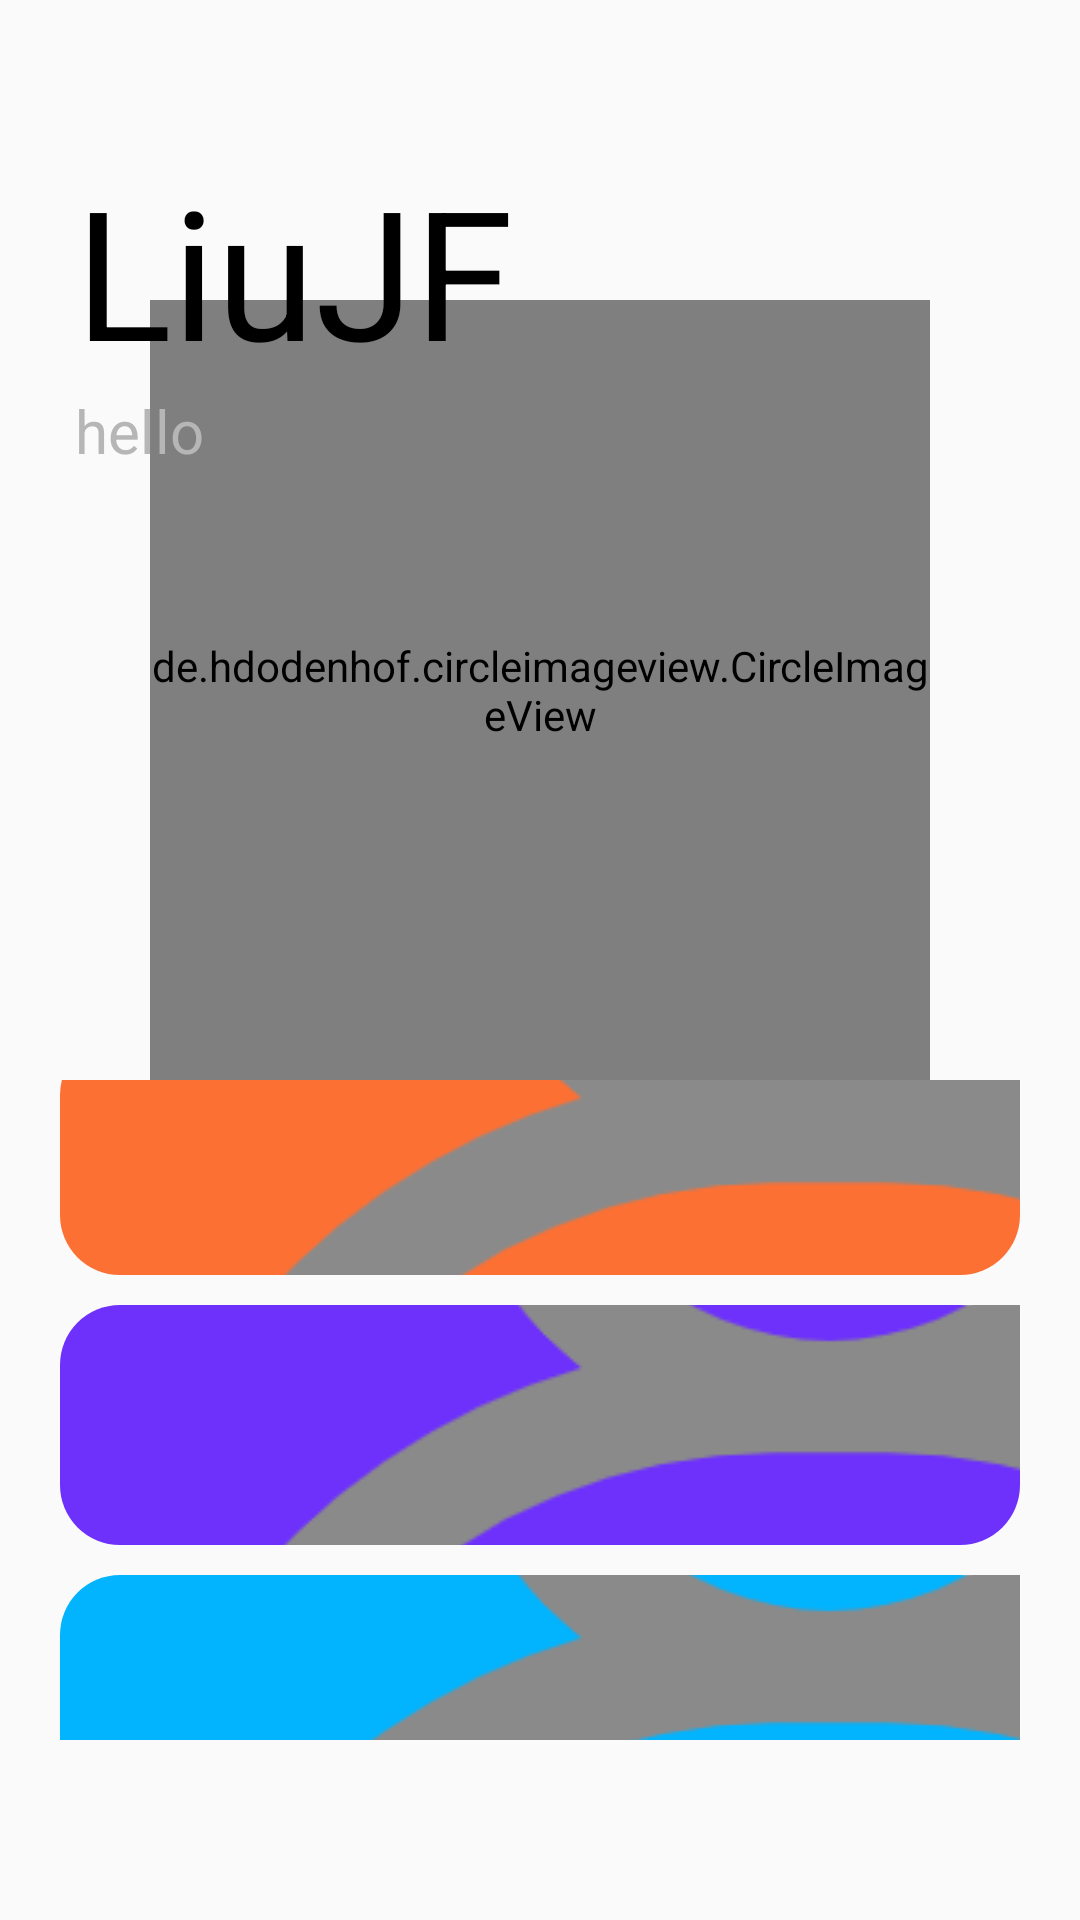

Here is an Android app screen rendered from its layout file. Give the layout XML and the strings, colors and styles it references.
<!-- AndroidManifest.xml: application theme AppTheme -->
<!-- res/layout/fragment_me.xml -->
<?xml version="1.0" encoding="utf-8"?>
<RelativeLayout xmlns:android="http://schemas.android.com/apk/res/android"
    xmlns:app="http://schemas.android.com/apk/res-auto"
    android:layout_width="match_parent"
    android:layout_height="match_parent"
    android:orientation="vertical"
    android:gravity="center">

    <de.hdodenhof.circleimageview.CircleImageView
        xmlns:app="http://schemas.android.com/apk/res-auto"
        android:layout_centerHorizontal="true"
        android:layout_alignWithParentIfMissing="true"
        android:layout_marginTop="100dp"
        android:id="@+id/iv_me_icon"
        android:layout_width="260dp"
        android:layout_height="260dp"
        android:src="@drawable/me_icon"
        app:civ_border_width="0dp"/>

    <TextView
        android:id="@+id/tv_me_name"
        android:layout_width="wrap_content"
        android:layout_height="wrap_content"
        android:text="LiuJF"
        android:textSize="60dp"
        android:layout_marginLeft="25dp"
        android:layout_marginTop="50dp"
        android:textColor="@color/black"/>

    <TextView
        android:id="@+id/tv_me_sign"
        android:layout_width="wrap_content"
        android:layout_height="wrap_content"
        android:layout_below="@id/tv_me_name"
        android:text="hello"
        android:textSize="20dp"
        android:layout_marginLeft="25dp"
        android:textColor="@color/grey"/>

        <LinearLayout
            android:layout_width="match_parent"
            android:layout_height="match_parent"
            android:gravity="center"
            android:layout_below="@id/iv_me_icon"
            android:orientation="vertical"
            android:layout_marginBottom="60dp"
            android:layout_marginLeft="20dp"
            android:layout_marginRight="20dp">
            <TextView
                android:id="@+id/tv_me_tv1"
                android:layout_width="match_parent"
                android:layout_height="80dp"
                android:layout_gravity="center"
                android:drawableLeft="@drawable/me"
                android:text="保留功能"
                android:textSize="20dp"
                android:textColor="@color/white"
                android:gravity="center_vertical"
                android:background="@drawable/bg_me_tv1"
                android:drawablePadding="50dp"
                android:layout_marginTop="10dp"/>
            <TextView
                android:id="@+id/tv_me_tv2"
                android:layout_width="match_parent"
                android:layout_height="80dp"
                android:layout_gravity="center"
                android:drawableLeft="@drawable/me"
                android:text="应用列表"
                android:textSize="20dp"
                android:textColor="@color/white"
                android:gravity="center_vertical"
                android:background="@drawable/bg_me_tv2"
                android:drawablePadding="50dp"
                android:layout_marginTop="10dp"/>
            <TextView
                android:id="@+id/tv_me_tv3"
                android:layout_width="match_parent"
                android:layout_height="80dp"
                android:layout_gravity="center"
                android:drawableLeft="@drawable/me"
                android:text="退出登录"
                android:textSize="20dp"
                android:textColor="@color/white"
                android:gravity="center_vertical"
                android:background="@drawable/bg_me_tv3"
                android:drawablePadding="50dp"
                android:layout_marginTop="10dp"/>
        </LinearLayout>
</RelativeLayout>
<!-- resources referenced by this layout -->
<resources>
  <color name="black">#000000</color>
  <color name="grey">#B6B6B6</color>
  <color name="white">#FFFFFF</color>
  <!-- drawable bg_me_tv1 (drawable) -->
  <?xml version="1.0" encoding="UTF-8"?>
  <shape
      xmlns:android="http://schemas.android.com/apk/res/android"
      android:shape="rectangle">
      
      <solid android:color="#FC7034" />
  
      
      <corners android:radius="20dp" />
  </shape>
  <!-- drawable bg_me_tv2 (drawable) -->
  <?xml version="1.0" encoding="UTF-8"?>
  <shape
      xmlns:android="http://schemas.android.com/apk/res/android"
      android:shape="rectangle">
      
      <solid android:color="#6D31FB" />
  
      
      <corners android:radius="20dp" />
  </shape>
  <!-- drawable bg_me_tv3 (drawable) -->
  <?xml version="1.0" encoding="UTF-8"?>
  <shape
      xmlns:android="http://schemas.android.com/apk/res/android"
      android:shape="rectangle">
      
      <solid android:color="#02B3FD" />
  
      
      <corners android:radius="20dp" />
  </shape>
  <!-- drawable me: png bitmap (drawable, 25599 bytes) -->
  <!-- drawable me_icon: png bitmap (drawable, 133284 bytes) -->
  <style name="AppTheme" parent="Theme.AppCompat.Light.NoActionBar">
  
          <item name="colorPrimary">@color/schemeColor</item>
          
          <item name="colorPrimaryDark">#FFFFFF</item>
          
          <item name="android:windowLightStatusBar">true</item>
          <item name="colorAccent">@color/colorAccent</item>
      </style>
  <color name="schemeColor">#1aBC9C</color>
  <color name="colorAccent">#D81B60</color>
</resources>
